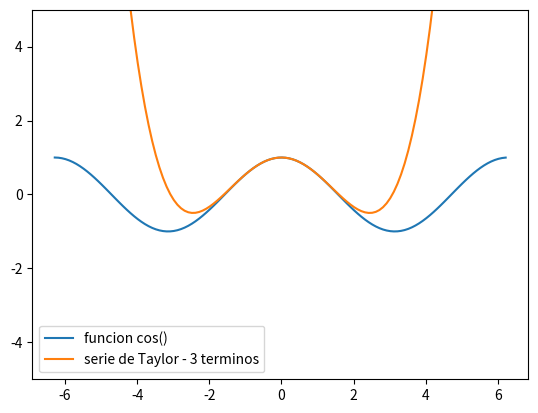

Recreate this plot in Python.
import math
import numpy as np
import matplotlib.pyplot as plt

def func_cos(x, n):
    cos_aprox = 0
    for i in range(n):
        coef = (-1)**i
        num = x**(2*i)
        denom = math.factorial(2**i)
        cos_aprox += (coef) * (num/denom)
    return cos_aprox

angulos = np.arange(-2*np.pi, 2*np.pi,0.1)
p_cos = np.cos(angulos)
t_cos = [func_cos(angle, 3) for angle in angulos]
fig, ax = plt.subplots()
ax.plot(angulos, p_cos)
ax.plot(angulos, t_cos)
ax.set_ylim([-5,5])
ax.legend(['funcion cos()', 'serie de Taylor - 3 terminos'])

plt.show()
